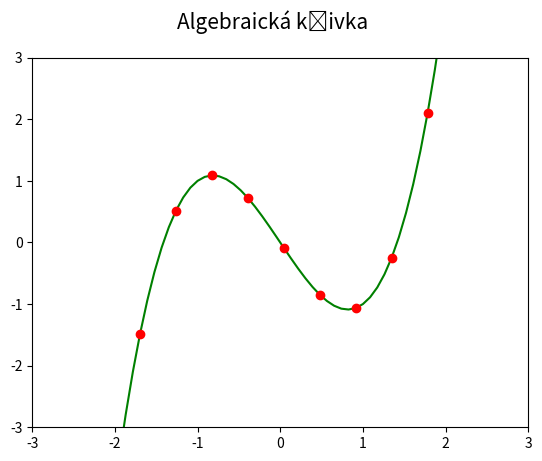

Generate this figure with matplotlib:
"""Algebraická křivka."""

#
# Použito v článku:
#
# Křivky v přírodě, architektuře, stavitelství i v počítačové grafice: matematický popis křivek
# https://www.root.cz/clanky/krivky-v-prirode-architekture-stavitelstvi-i-v-pocitacove-grafice-matematicky-popis-krivek/
#
# Součást seriálu:
#
# Křivky nejen v počítačové grafice
# https://www.root.cz/serialy/krivky-nejen-v-pocitacove-grafice/
#

import numpy as np
import matplotlib.pyplot as plt

# hodnoty na x-ové ose
x = np.linspace(-3, 3, 70)

# hodnoty na y-ové ose
y = x**3 - 2*x

# rozměry grafu při uložení: 640x480 pixelů
fig, ax = plt.subplots(1, figsize=(6.4, 4.8))

# titulek grafu
fig.suptitle('Algebraická křivka', fontsize=15)

# vrcholy na křivce pospojované úsečkami
ax.plot(x, y, 'g-')

# vrcholy na křivce (každý pátý)
ax.plot(x[::5], y[::5], 'ro')

# určení rozsahů na obou souřadných osách
ax.set_xlim(-3, 3)
ax.set_ylim(-3, 3)

# uložení grafu do rastrového obrázku
plt.savefig("algebraic.png")

# zobrazení grafu
plt.show()
